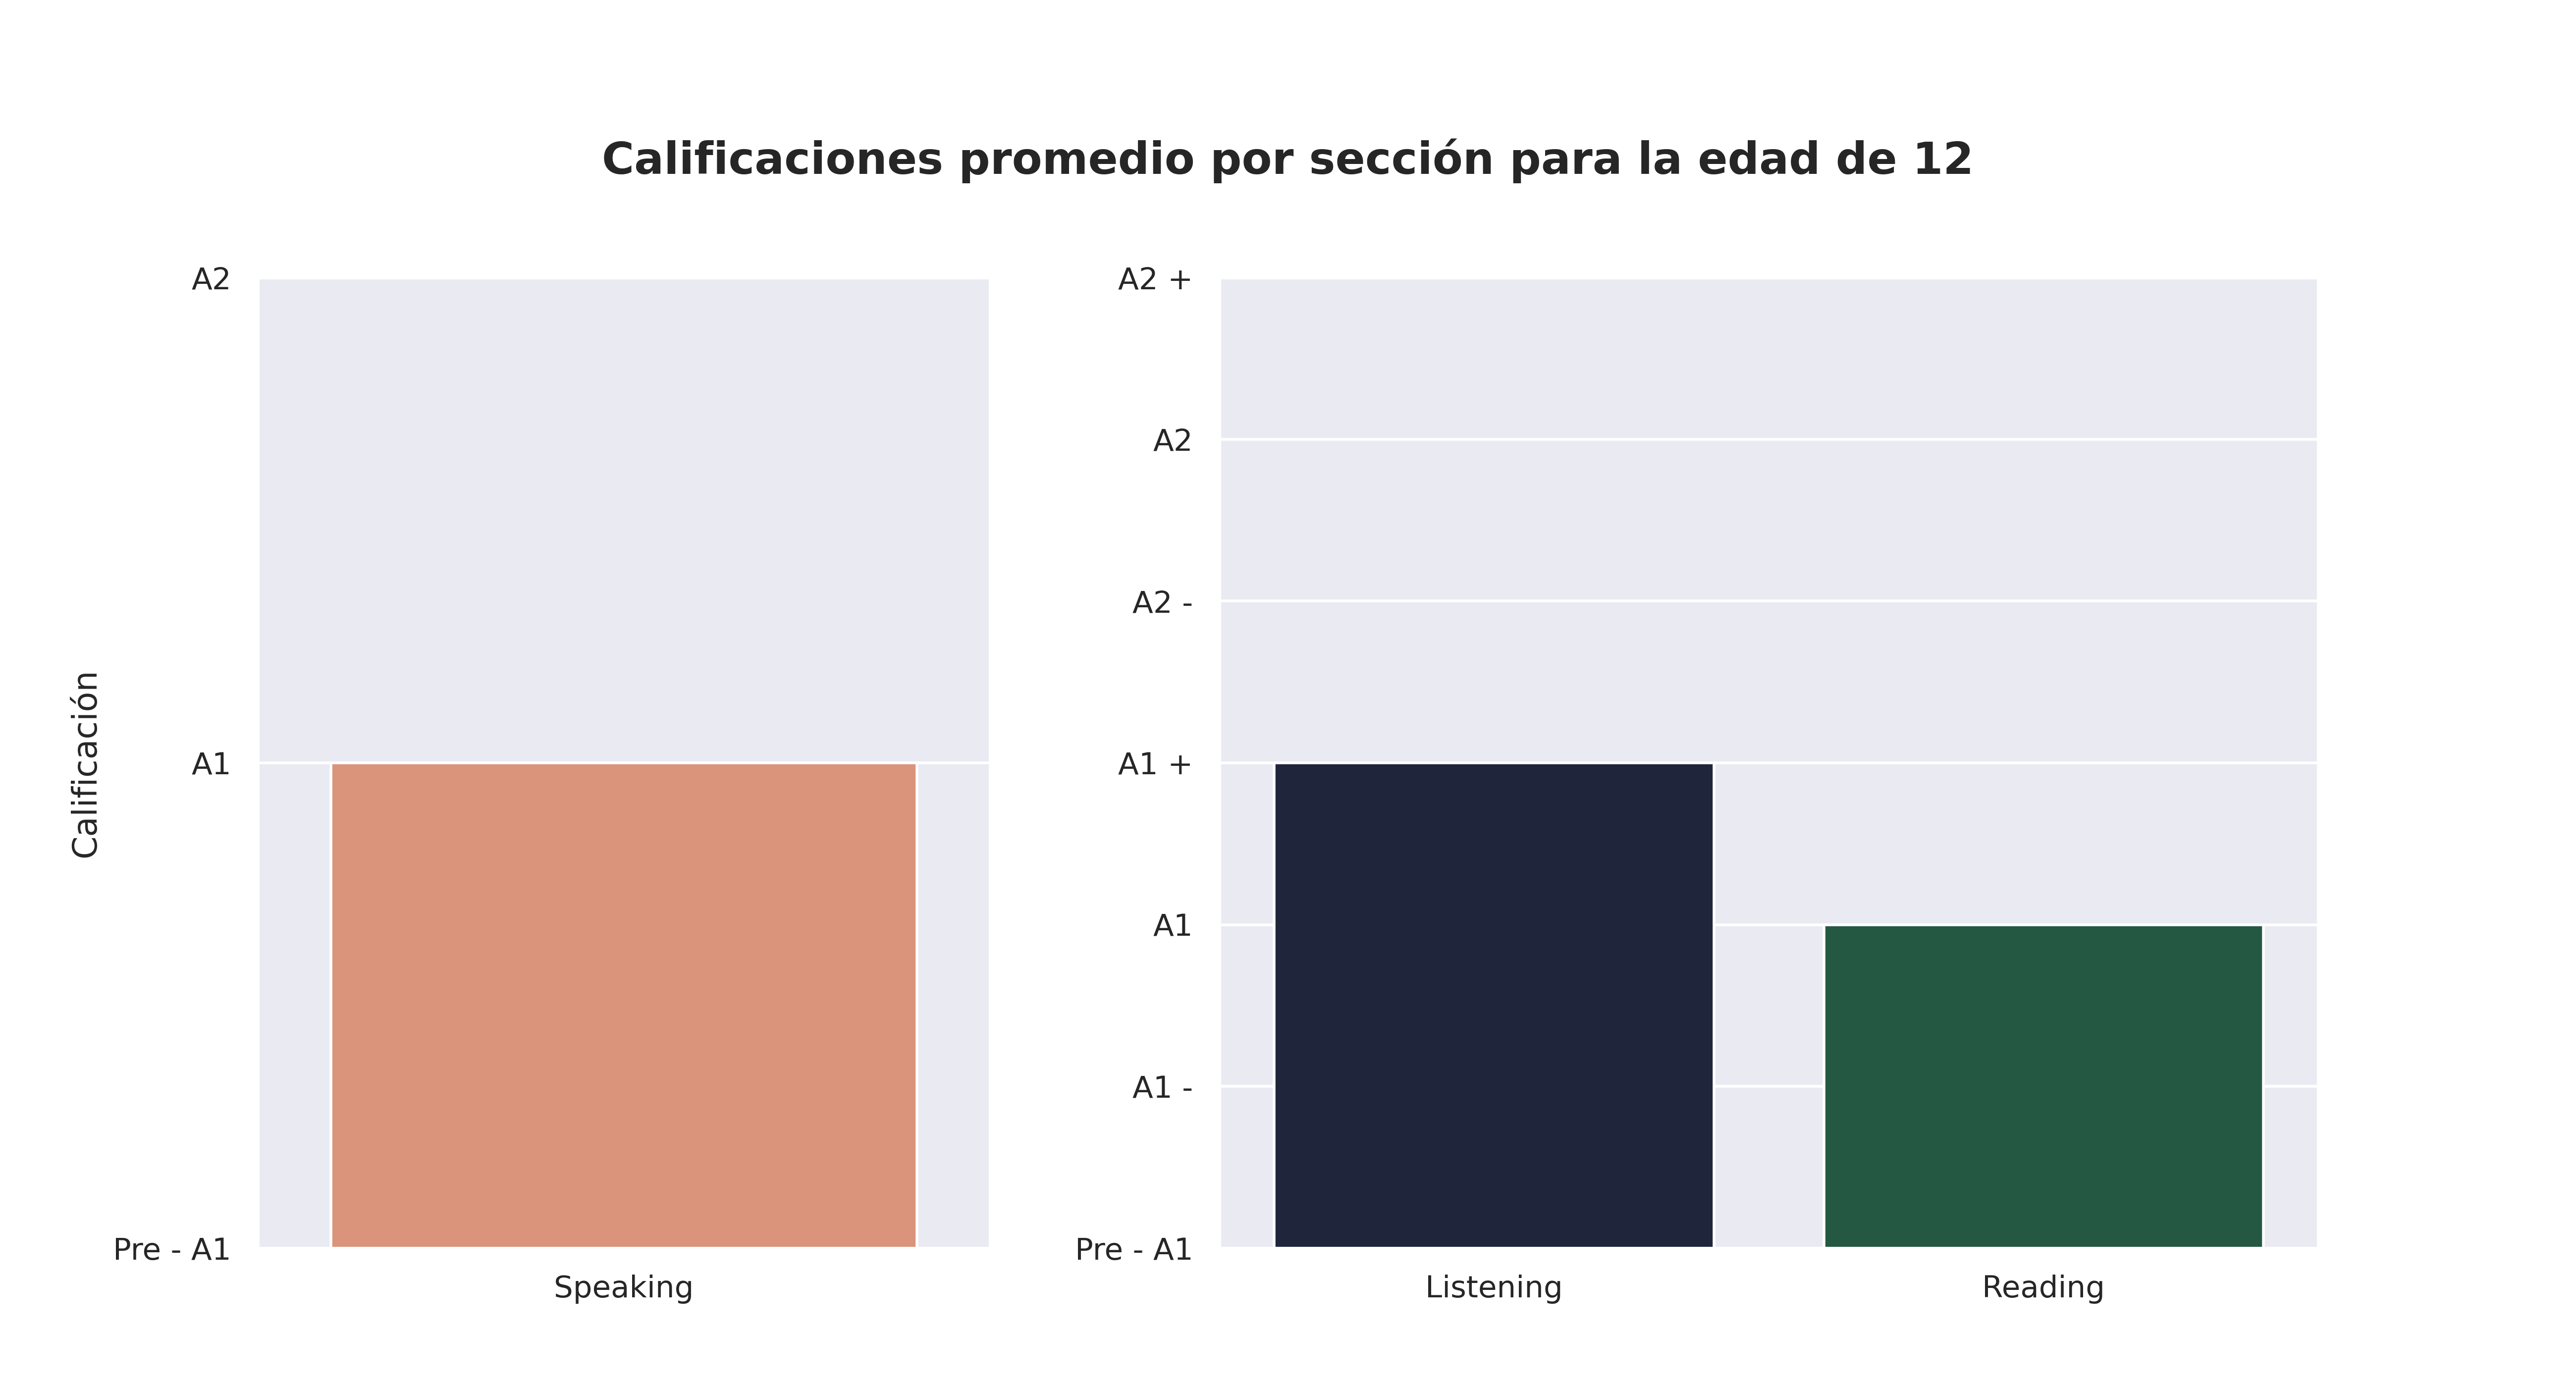

Source data for this figure (header and first rows):
Sección, Aciertos promedio, Calificación promedio, Número de estudiantes con esa calificaci…, Promedio de aciertos asignada por reviso…
Speaking, 2.0, A1, 17.0, -
Listening, 15.0, A1 +, 6.0, 14.0
Reading, 24.0, A1, 10.0, 22.0
